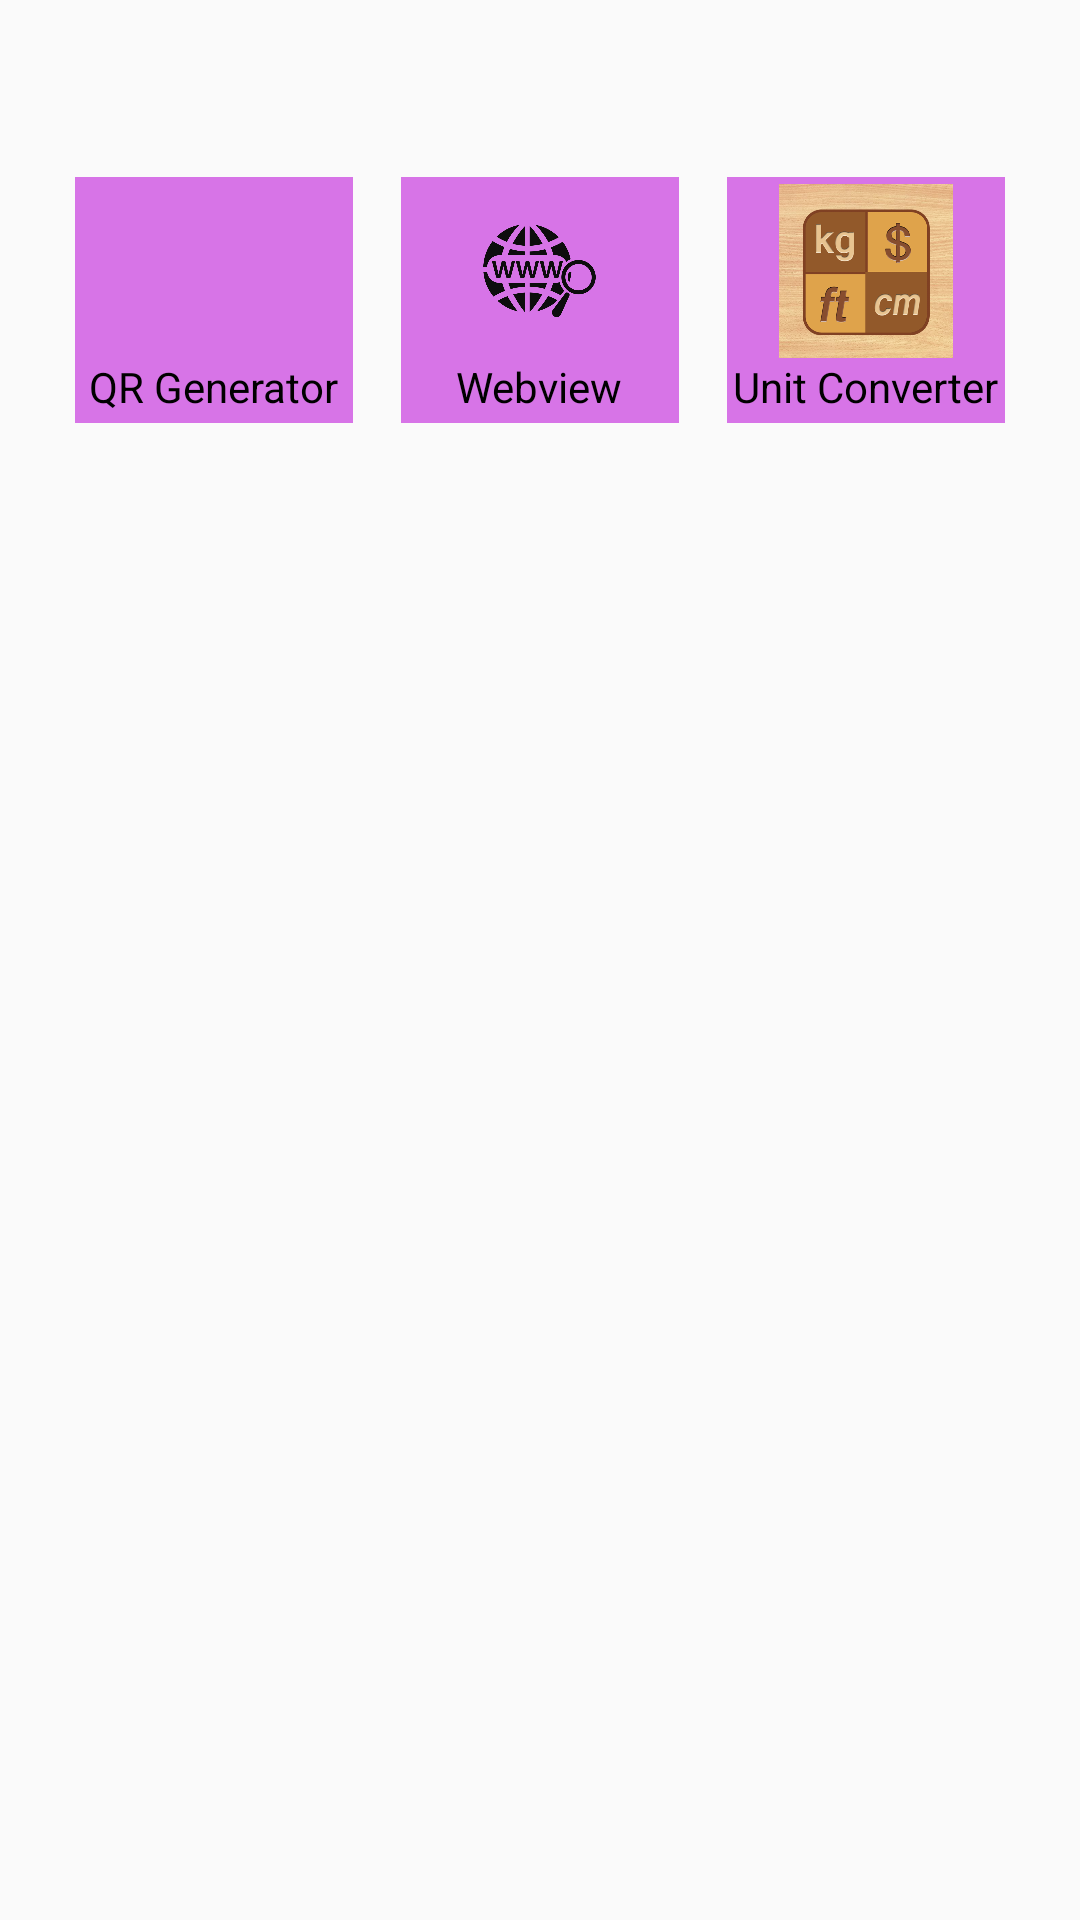

Layout XML and referenced resources for this Android screen:
<!-- AndroidManifest.xml: activity theme Theme.AppCompat.Light -->
<!-- res/layout/homepage.xml -->
<?xml version="1.0" encoding="utf-8"?>
<androidx.constraintlayout.widget.ConstraintLayout xmlns:android="http://schemas.android.com/apk/res/android"
    xmlns:app="http://schemas.android.com/apk/res-auto"
    xmlns:tools="http://schemas.android.com/tools"
    android:id="@+id/main"
    android:layout_width="match_parent"
    android:layout_height="match_parent"
    tools:context=".MainActivity">

    <LinearLayout
        android:id="@+id/qrlayout"
        android:layout_width="0dp"
        android:layout_height="82dp"
        android:layout_marginStart="25dp"
        android:layout_marginTop="59dp"
        android:layout_marginEnd="8dp" android:background="#D774E7"
        android:gravity="center_horizontal|center_vertical"
        android:orientation="vertical"
        app:layout_constraintEnd_toStartOf="@+id/linearLayout"
        app:layout_constraintHorizontal_bias="0.5"
        app:layout_constraintStart_toStartOf="parent"
        app:layout_constraintTop_toTopOf="parent"
        app:layout_constraintHorizontal_chainStyle="spread" > <ImageView
        android:id="@+id/imageView2"
        android:layout_width="65dp"
        android:layout_height="58dp"
        app:srcCompat="@drawable/qrcode" />

        <TextView
            android:id="@+id/textView"
            android:layout_width="wrap_content"
            android:layout_height="wrap_content"
            android:text="QR Generator"
            android:textColor="@color/black" />
    </LinearLayout>

    <LinearLayout
        android:id="@+id/linearLayout"
        android:layout_width="0dp"
        android:layout_height="0dp"
        android:layout_marginStart="8dp"  android:layout_marginEnd="8dp"    android:background="#D774E7"
        android:gravity="center_horizontal|center_vertical"
        android:orientation="vertical"
        app:layout_constraintBottom_toBottomOf="@+id/qrlayout"
        app:layout_constraintEnd_toStartOf="@+id/linearLayout2"
        app:layout_constraintStart_toEndOf="@+id/qrlayout"
        app:layout_constraintTop_toTopOf="@+id/qrlayout">

        <ImageView
            android:id="@+id/websiteview"
            android:layout_width="65dp"
            android:layout_height="58dp"
            app:srcCompat="@drawable/websitelogo" />

        <TextView
            android:id="@+id/texWeb"
            android:layout_width="wrap_content"
            android:layout_height="wrap_content"
            android:text="Webview"
            android:textColor="@color/black" />
    </LinearLayout>

    <LinearLayout
        android:id="@+id/linearLayout2"
        android:layout_width="0dp"
        android:layout_height="0dp"
        android:layout_marginStart="8dp" android:layout_marginEnd="25dp"
        android:background="#D774E7"
        android:gravity="center_horizontal|center_vertical"
        android:orientation="vertical"
        app:layout_constraintBottom_toBottomOf="@+id/linearLayout"
        app:layout_constraintEnd_toEndOf="parent"
        app:layout_constraintStart_toEndOf="@+id/linearLayout"
        app:layout_constraintTop_toTopOf="@+id/linearLayout">

        <ImageView
            android:id="@+id/imageView"
            android:layout_width="65dp"
            android:layout_height="58dp"
            app:srcCompat="@drawable/unitconverter" />

        <TextView
            android:id="@+id/textView2"
            android:layout_width="wrap_content"
            android:layout_height="wrap_content"
            android:text="Unit Converter"
            android:textColor="@color/black" />
    </LinearLayout>

</androidx.constraintlayout.widget.ConstraintLayout>
<!-- resources referenced by this layout -->
<resources>
  <!-- drawable unitconverter: png bitmap (drawable, 191613 bytes) -->
  <!-- drawable websitelogo: webp bitmap (drawable, 23948 bytes) -->
  <!-- not gathered from this repository: default colours our renderer supplied (Android Studio template values) -->
  <color name="black">#FF000000</color>
</resources>
